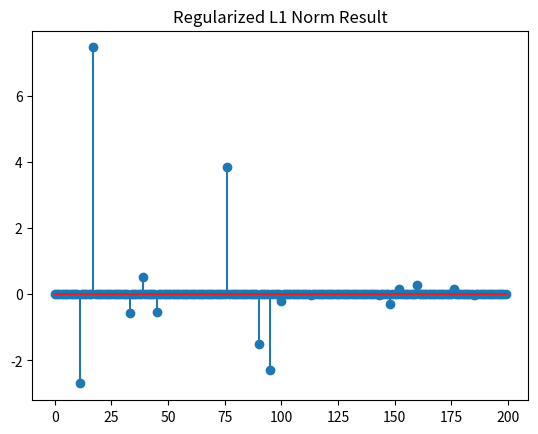

Python code for this plot:
import numpy as np
import matplotlib.pyplot as plt

def prox_l1(b, lambda_val):
    """
    The proximal operator of the l1 norm

    min_x lambda*||x||_1 + 0.5*||x - b||_2^2

    Parameters:
        b : numpy.ndarray
            Input vector or matrix
        lambda_val : float
            Regularization parameter

    Returns:
        x : numpy.ndarray
            Output vector or matrix after applying the proximal operator
    """
    return np.maximum(0, b - lambda_val) + np.minimum(0, b + lambda_val)

def comp_loss(E, loss):
    """
    Compute the loss for a given matrix E and loss type

    Parameters:
        E : numpy.ndarray
            Error matrix
        loss : str
            Type of loss ('l1', 'l21', 'l2')

    Returns:
        out : float
            Computed loss value
    """
    if loss == 'l1':
        return np.linalg.norm(E, 1)
    elif loss == 'l21':
        return np.sum([np.linalg.norm(E[:, i]) for i in range(E.shape[1])])
    elif loss == 'l2':
        return 0.5 * np.linalg.norm(E, 'fro') ** 2
    else:
        raise ValueError('Unsupported loss function')

def l1R(A, B, lambda_val, opts):
    """
    Solve the l1 norm regularized minimization problem by M-ADMM

    min_{X,E} loss(E) + lambda*||X||_1, s.t. AX + E = B
    loss(E) = ||E||_1 or 0.5*||E||_F^2

    Parameters:
        A : numpy.ndarray
            d*na matrix
        B : numpy.ndarray
            d*nb matrix
        lambda_val : float
            Regularization parameter
        opts : dict
            Dictionary containing optimization options:
            loss       : 'l1' (default): loss(E) = ||E||_1 
                         'l2': loss(E) = 0.5*||E||_F^2
            tol        : termination tolerance
            max_iter   : maximum number of iterations
            mu         : stepsize for dual variable updating in ADMM
            max_mu     : maximum stepsize
            rho        : rho>=1, ratio used to increase mu
            DEBUG      : 0 or 1 for printing debug info

    Returns:
        X : numpy.ndarray
            na*nb matrix
        E : numpy.ndarray
            d*nb matrix
        obj : float
            Objective function value
        err : float
            Residual 
        iter : int
            Number of iterations
    """
    # Set default options
    tol = opts.get('tol', 1e-8)
    max_iter = opts.get('max_iter', 500)
    rho = opts.get('rho', 1.1)
    mu = opts.get('mu', 1e-4)
    max_mu = opts.get('max_mu', 1e10)
    DEBUG = opts.get('DEBUG', 0)
    loss = opts.get('loss', 'l1')

    d, na = A.shape
    _, nb = B.shape

    X = np.zeros((na, nb))
    E = np.zeros((d, nb))
    Z = np.zeros_like(X)
    Y1 = np.zeros_like(E)
    Y2 = np.zeros_like(X)

    AtB = A.T @ B
    I = np.eye(na)
    invAtAI = np.linalg.inv(A.T @ A + I)

    for iter in range(1, max_iter + 1):
        Xk, Ek, Zk = X.copy(), E.copy(), Z.copy()
        # First super block {X,E}
        X = prox_l1(Z - Y2 / mu, lambda_val / mu)
        if loss == 'l1':
            E = prox_l1(B - A @ Z - Y1 / mu, 1 / mu)
        elif loss == 'l2':
            E = mu * (B - A @ Z - Y1 / mu) / (1 + mu)
        else:
            raise ValueError('Unsupported loss function')

        # Second super block {Z}
        Z = invAtAI @ (-A.T @ (Y1 / mu + E) + AtB + Y2 / mu + X)

        # Compute residuals and errors
        dY1 = A @ Z + E - B
        dY2 = X - Z
        chgX = np.max(np.abs(Xk - X))
        chgE = np.max(np.abs(Ek - E))
        chgZ = np.max(np.abs(Zk - Z))
        chg = max(chgX, chgE, chgZ, np.max(np.abs(dY1)), np.max(np.abs(dY2)))

        if DEBUG and (iter == 1 or iter % 10 == 0):
            obj = comp_loss(E, loss) + lambda_val * np.linalg.norm(X, 1)
            err = np.sqrt(np.linalg.norm(dY1, 'fro') ** 2 + np.linalg.norm(dY2, 'fro') ** 2)
            print(f"iter {iter}, mu={mu}, obj={obj}, err={err}")

        if chg < tol:
            break

        Y1 += mu * dY1
        Y2 += mu * dY2
        mu = min(rho * mu, max_mu)

    obj = comp_loss(E, loss) + lambda_val * np.linalg.norm(X, 1)
    err = np.sqrt(np.linalg.norm(dY1, 'fro') ** 2 + np.linalg.norm(dY2, 'fro') ** 2)
    return X, E, obj, err, iter

# 设置参数
opts = {
    'tol': 1e-6,
    'max_iter': 1000,
    'mu': 1e-4,
    'max_mu': 1e10,
    'rho': 1.1,
    'DEBUG': 0,
    'loss': 'l1'
}

# 生成玩具数据
d = 10
na = 200
nb = 100

A = np.random.randn(d, na)
X_true = np.random.randn(na, nb)
B = A @ X_true

# regularized l1
lambda_val = 0.01
X, E, obj, err, iter = l1R(A, B, lambda_val, opts)
print(f"Final Iteration: {iter}, Objective: {obj}, Error: {err}")
plt.stem(X[:, 0])
plt.title('Regularized L1 Norm Result')
plt.show()
